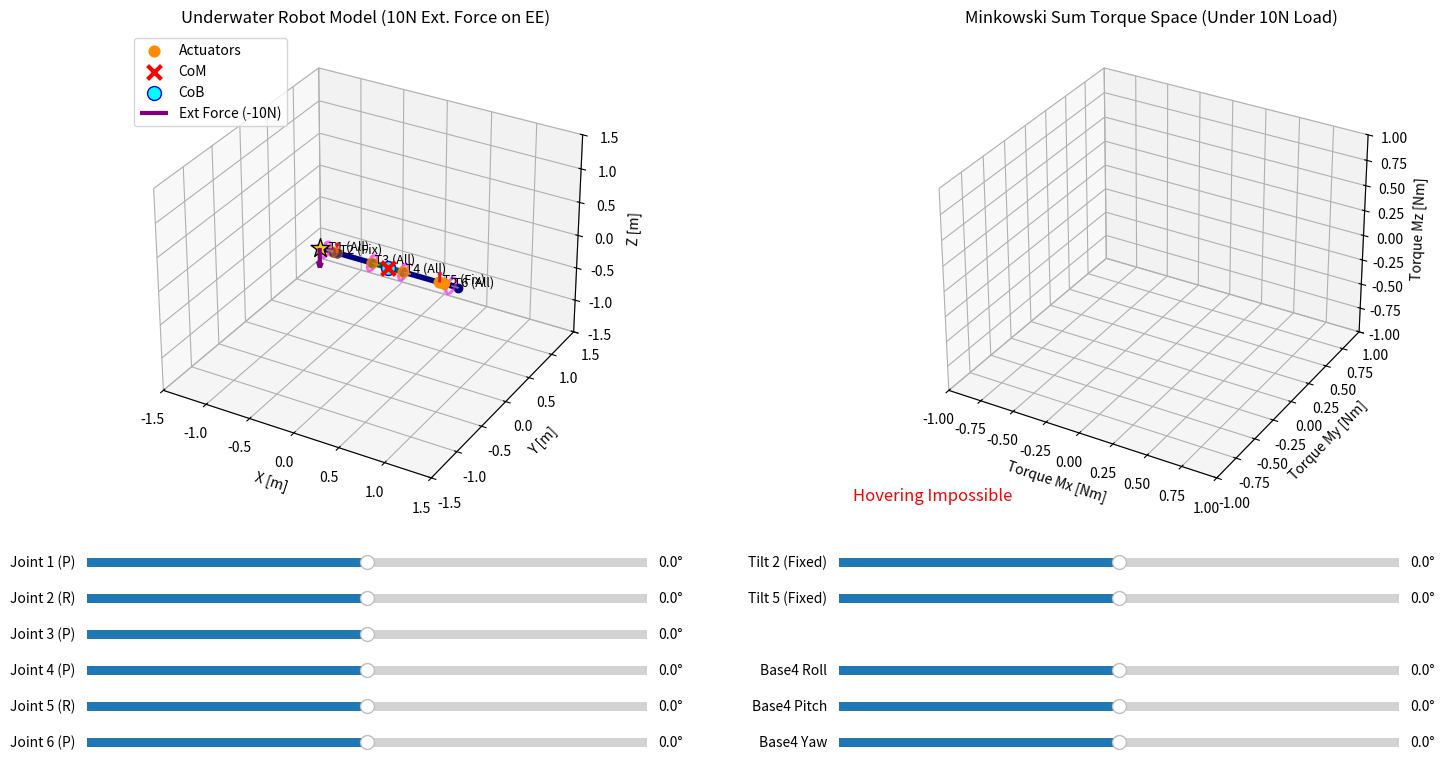

Source code (Python):
import numpy as np
import matplotlib.pyplot as plt
from matplotlib.widgets import Slider
from scipy.spatial import ConvexHull
from scipy.optimize import linprog

# ==========================================
# 1. 物理パラメータ・構成設定
# ==========================================
# 7リンクのパラメータ: 長さ[m], 質量[kg], 体積[m^3]
link_lengths = [0.15, 0.05, 0.40, 0.35, 0.40, 0.05, 0.15]
link_masses  = [0.3, 0.3, 0.2, 2.5, 0.3, 0.3, 0.3]
link_volumes = [0.0008, 0.0005, 0.0005, 0.0030, 0.0005, 0.0005, 0.0008] 

# 6関節のパラメータ (順序: P, R, P, P, R, P)
joint_types = ['P', 'R', 'P', 'P', 'R', 'P']
actuator_masses = [0.5, 0.5, 0.5, 0.5, 0.5, 0.5] 
joint_limits = [(-135, 135), (-180, 180), (-90, 90), (-90, 90), (-180, 180), (-135, 135)] 

# スラスターパラメータ (6個)
max_thrust = 15.0   # 各スラスターの最大推力 [N]
sigma = 0.0036      # ドラグモーメント係数
thruster_directions = [1, -1, 1, -1, 1, -1] 

# 各スラスターの属するリンク
# 0: Link1, 1: Link2, 2: Link3, 3: Link4, 4: Link5, 5: Link6, 6: Link7
belonging_links = [0, 2, 2, 4, 4, 6] 

# 環境定数
rho_water = 1000.0  
g_const = 9.81      

# 回転行列
def rot_y(rad):
    c, s = np.cos(rad), np.sin(rad)
    return np.array([[c, 0, s], [0, 1, 0], [-s, 0, c]])

def rot_z(rad):
    c, s = np.cos(rad), np.sin(rad)
    return np.array([[c, -s, 0], [s, c, 0], [0, 0, 1]])

def rot_x(rad):
    c, s = np.cos(rad), np.sin(rad)
    return np.array([[1, 0, 0], [0, c, -s], [0, s, c]])

def rot_rpy(r, p, y):
    return rot_z(y) @ rot_y(p) @ rot_x(r)

# ==========================================
# 2. 運動学 & 物理特性計算コア
# ==========================================
def update_kinematics(joint_angles, base_rpy):
    tmp_link_frames = []
    tmp_joint_positions = []
    tmp_link_centers = []
    
    R = np.eye(3)
    P = np.array([0.0, 0.0, 0.0])
    
    for i in range(7):
        tmp_link_frames.append((R.copy(), P.copy()))
        P_center = P + R @ np.array([link_lengths[i]/2.0, 0, 0])
        tmp_link_centers.append(P_center)
        
        if i < 6:
            P_joint = P + R @ np.array([link_lengths[i], 0, 0])
            tmp_joint_positions.append(P_joint)
            
            theta = joint_angles[i]
            if joint_types[i] == 'P': R_j = rot_y(theta)
            elif joint_types[i] == 'R': R_j = rot_x(theta)
            else: R_j = rot_z(theta)
            R = R @ R_j
            P = P_joint.copy()
            
    R_link4_tmp, P_link4_tmp = tmp_link_frames[3]
    R_base_desired = rot_rpy(base_rpy[0], base_rpy[1], base_rpy[2])
    
    R_global = R_base_desired @ R_link4_tmp.T
    P_global = - R_global @ P_link4_tmp
    
    link_frames = []
    link_centers = []
    joint_positions = []
    
    for i in range(7):
        R_orig, P_orig = tmp_link_frames[i]
        R_new = R_global @ R_orig
        P_new = P_global + R_global @ P_orig
        link_frames.append((R_new, P_new))
        link_centers.append(P_global + R_global @ tmp_link_centers[i])
        
    for i in range(6):
        joint_positions.append(P_global + R_global @ tmp_joint_positions[i])

    total_mass = sum(link_masses) + sum(actuator_masses)
    com_num = np.zeros(3)
    for i in range(7): com_num += link_masses[i] * link_centers[i]
    for j in range(6): com_num += actuator_masses[j] * joint_positions[j]
    r_CoM = com_num / total_mass
    
    total_volume = sum(link_volumes)
    cob_num = np.zeros(3)
    for i in range(7): cob_num += link_volumes[i] * link_centers[i]
    r_CoB = cob_num / total_volume
    
    F_g = np.array([0, 0, -total_mass * g_const])
    F_b = np.array([0, 0, rho_water * g_const * total_volume])
    tau_b = np.cross(r_CoB - r_CoM, F_b)
    
    # ★ 変更点：片方のエンドエフェクタ（Link1始端）に外力を適用
    P_ee = link_frames[0][1]
    F_ext = np.array([0.0, 0.0, -10.0]) # Z軸下向きに10N
    tau_ext = np.cross(P_ee - r_CoM, F_ext) # 重心回りの外力モーメント
    
    # 環境負荷全体（重力 + 浮力 + 外力）を合成
    W_env = np.concatenate([F_g + F_b + F_ext, tau_b + tau_ext])
    
    # スラスターのローカル位置
    thruster_positions = []
    loc_positions = [
        np.array([link_lengths[0]/2.0, 0, 0]),  # T1: Link1 中央
        np.array([0, 0, 0]),                    # T2: Link3 始端 (Link2側)
        np.array([link_lengths[2], 0, 0]),      # T3: Link3 終端 (Link4側)
        np.array([0, 0, 0]),                    # T4: Link5 始端 (Link4側)
        np.array([link_lengths[4], 0, 0]),      # T5: Link5 終端 (Link6側)
        np.array([link_lengths[6]/2.0, 0, 0])   # T6: Link7 中央
    ]
    
    for k in range(6):
        l_idx = belonging_links[k]
        R_l, P_l = link_frames[l_idx]
        thruster_positions.append(P_l + R_l @ loc_positions[k])
        
    return link_frames, joint_positions, r_CoM, r_CoB, W_env, np.array(thruster_positions), P_ee

def compute_torque_space(r_CoM, link_frames, thr_pos, t2_angle, t5_angle, W_env):
    num_divs = 12
    var_tilt_k = [0, 2, 3, 5] 
    
    num_vars = len(var_tilt_k) * num_divs + 2 
    A_eq = np.zeros((3, num_vars))
    M_matrix = np.zeros((3, num_vars))
    A_ub = np.zeros((len(var_tilt_k), num_vars))
    b_ub = np.ones(len(var_tilt_k))
    bounds = []
    
    var_idx = 0
    ub_idx = 0
    
    for k in range(6):
        l_idx = belonging_links[k]
        R_l, _ = link_frames[l_idx]
        p_vec = thr_pos[k] - r_CoM
        
        if k in var_tilt_k:
            # 任意の角度（全組み合わせの凸包表現）
            for i in range(num_divs):
                phi = 2 * np.pi * i / num_divs
                n_local = np.array([0, -np.sin(phi), np.cos(phi)])
                n_global = R_l @ n_local
                
                F_vec = max_thrust * n_global
                M_vec = np.cross(p_vec, F_vec) + sigma * thruster_directions[k] * F_vec
                
                A_eq[:, var_idx] = F_vec
                M_matrix[:, var_idx] = M_vec
                A_ub[ub_idx, var_idx] = 1.0 # 係数の和制約
                bounds.append((0, 1.0))
                var_idx += 1
            ub_idx += 1
        else:
            # 固定チルト（T2, T5）
            tilt = t2_angle if k == 1 else t5_angle
            n_local = rot_x(tilt) @ np.array([0, 0, 1])
            n_global = R_l @ n_local
            
            F_unit = n_global
            M_unit = np.cross(p_vec, F_unit) + sigma * thruster_directions[k] * F_unit
            
            A_eq[:, var_idx] = F_unit
            M_matrix[:, var_idx] = M_unit
            bounds.append((-max_thrust, max_thrust)) # 両方向推力
            var_idx += 1
            
    b_eq = -W_env[:3]
    tau_env = W_env[3:]
    
    # 空間のサンプリング
    n_phi, n_theta = 14, 7
    phi_vals = np.linspace(0, 2*np.pi, n_phi)
    theta_vals = np.linspace(-np.pi/2, np.pi/2, n_theta)
    torque_points = []
    
    for phi in phi_vals:
        for theta in theta_vals:
            n_tau = np.array([np.cos(theta)*np.cos(phi), np.cos(theta)*np.sin(phi), np.sin(theta)])
            c = - M_matrix.T @ n_tau
            
            res = linprog(c, A_eq=A_eq, b_eq=b_eq, A_ub=A_ub, b_ub=b_ub, bounds=bounds, method='highs')
            if res.success:
                M_net = M_matrix @ res.x + tau_env
                torque_points.append(M_net)
                
    if len(torque_points) < 4: return None
    torque_points = np.unique(np.round(torque_points, 5), axis=0)
    if len(torque_points) < 4: return None
    
    try:
        return ConvexHull(torque_points)
    except:
        return None

# ==========================================
# 3. GUI & 可視化システム
# ==========================================
fig = plt.figure(figsize=(16, 9))
plt.subplots_adjust(bottom=0.35, left=0.05, right=0.95, wspace=0.2)

ax_robot = fig.add_subplot(121, projection='3d')
ax_torque = fig.add_subplot(122, projection='3d')

# スライダーの配置
sliders_j = []
for i in range(6):
    ax_sj = plt.axes([0.08, 0.28 - i*0.04, 0.35, 0.02])
    lim = joint_limits[i]
    sliders_j.append(Slider(ax_sj, f'Joint {i+1} ({joint_types[i]})', lim[0], lim[1], valinit=0.0, valfmt='%1.1f°'))
    
# 右側のスライダー (固定チルト T2 と T5 + ベース姿勢)
ax_t2 = plt.axes([0.55, 0.28, 0.35, 0.02])
slider_t2 = Slider(ax_t2, 'Tilt 2 (Fixed)', -180.0, 180.0, valinit=0.0, valfmt='%1.1f°')
ax_t5 = plt.axes([0.55, 0.24, 0.35, 0.02])
slider_t5 = Slider(ax_t5, 'Tilt 5 (Fixed)', -180.0, 180.0, valinit=0.0, valfmt='%1.1f°')

ax_r = plt.axes([0.55, 0.16, 0.35, 0.02])
slider_roll = Slider(ax_r, 'Base4 Roll', -180.0, 180.0, valinit=0.0, valfmt='%1.1f°')
ax_p = plt.axes([0.55, 0.12, 0.35, 0.02])
slider_pitch = Slider(ax_p, 'Base4 Pitch', -180.0, 180.0, valinit=0.0, valfmt='%1.1f°')
ax_y = plt.axes([0.55, 0.08, 0.35, 0.02])
slider_yaw = Slider(ax_y, 'Base4 Yaw', -180.0, 180.0, valinit=0.0, valfmt='%1.1f°')

def draw_scene(val=None):
    ax_robot.cla()
    ax_torque.cla()
    
    j_angles = [np.radians(s.val) for s in sliders_j]
    t2_angle = np.radians(slider_t2.val)
    t5_angle = np.radians(slider_t5.val)
    base_rpy = [np.radians(slider_roll.val), np.radians(slider_pitch.val), np.radians(slider_yaw.val)]
    
    link_frames, j_pos, r_CoM, r_CoB, W_env, thr_pos, P_ee = update_kinematics(j_angles, base_rpy)
    hull = compute_torque_space(r_CoM, link_frames, thr_pos, t2_angle, t5_angle, W_env)
    
    # --- 左画面: ロボットモデル ---
    for i in range(7):
        R_l, P_l = link_frames[i]
        P_end = P_l + R_l @ np.array([link_lengths[i], 0, 0])
        color = 'darkgreen' if i == 3 else 'navy'
        ax_robot.plot([P_l[0], P_end[0]], [P_l[1], P_end[1]], [P_l[2], P_end[2]], 'o-', color=color, lw=4, ms=6)
    
    if len(j_pos) > 0:
        j_pos = np.array(j_pos)
        ax_robot.scatter(j_pos[:,0], j_pos[:,1], j_pos[:,2], color='darkorange', s=60, label='Actuators')
        
    ax_robot.scatter(r_CoM[0], r_CoM[1], r_CoM[2], color='red', marker='x', s=100, lw=3, label='CoM')
    ax_robot.scatter(r_CoB[0], r_CoB[1], r_CoB[2], color='cyan', marker='o', s=100, edgecolors='b', label='CoB')
    
    # ★ 変更点：エンドエフェクタ位置の強調と、外力（10N）のベクトルを描画
    ax_robot.scatter(P_ee[0], P_ee[1], P_ee[2], color='gold', marker='*', s=200, edgecolors='black', zorder=5)
    ax_robot.quiver(P_ee[0], P_ee[1], P_ee[2], 0, 0, -0.3, color='purple', lw=3, label='Ext Force (-10N)')

    # スラスターの描画
    var_tilt_k = [0, 2, 3, 5]
    for k in range(6):
        R_l, P_l = link_frames[belonging_links[k]]
        pos = thr_pos[k]
        
        if k in var_tilt_k:
            # 任意の角度に向けるスラスターはピンクの円盤（ディスク）として描画
            circle_pts = []
            for i in range(13):
                phi = 2 * np.pi * i / 12
                n_loc = np.array([0, -np.sin(phi), np.cos(phi)])
                n_glob = R_l @ n_loc
                circle_pts.append(pos + n_glob * 0.1)
            circle_pts = np.array(circle_pts)
            ax_robot.plot(circle_pts[:,0], circle_pts[:,1], circle_pts[:,2], color='magenta', alpha=0.6, lw=2)
            
            x_axis = R_l @ np.array([1, 0, 0])
            ax_robot.quiver(pos[0], pos[1], pos[2], x_axis[0], x_axis[1], x_axis[2], length=0.08, color='gray', lw=1)
            ax_robot.text(pos[0], pos[1], pos[2], f' T{k+1} (All)', color='black', fontsize=9)
        else:
            # 固定スラスター(T2, T5)は赤矢印で描画
            tilt = t2_angle if k == 1 else t5_angle
            n_loc = rot_x(tilt) @ np.array([0, 0, 1])
            n_glob = R_l @ n_loc
            ax_robot.quiver(pos[0], pos[1], pos[2], n_glob[0], n_glob[1], n_glob[2], length=0.15, color='crimson', lw=2)
            ax_robot.text(pos[0], pos[1], pos[2], f' T{k+1} (Fix)', color='black', fontsize=9)
            
    ax_robot.set_title("Underwater Robot Model (10N Ext. Force on EE)")
    ax_robot.set_xlabel("X [m]"), ax_robot.set_ylabel("Y [m]"), ax_robot.set_zlabel("Z [m]")
    ax_robot.set_xlim(-1.5, 1.5), ax_robot.set_ylim(-1.5, 1.5), ax_robot.set_zlim(-1.5, 1.5)
    ax_robot.grid(True)
    ax_robot.legend(loc='upper left')
    
    # --- 右画面: トルク空間 ---
    if hull is not None:
        ax_torque.plot_trisurf(hull.points[:, 0], hull.points[:, 1], hull.points[:, 2],
                               triangles=hull.simplices, alpha=0.4, color='turquoise', edgecolor='teal', linewidth=0.5)
        ax_torque.scatter(hull.points[:, 0], hull.points[:, 1], hull.points[:, 2], s=10, color='darkcyan')
        ax_torque.scatter(0, 0, 0, color='magenta', marker='*', s=150, label='Net Zero Torque')
        ax_torque.legend()
        
        pts = hull.points
        max_range = np.array([pts[:,0].max()-pts[:,0].min(), pts[:,1].max()-pts[:,1].min(), pts[:,2].max()-pts[:,2].min()]).max() / 2.0 + 0.1
        mid_x, mid_y, mid_z = (pts[:,0].max()+pts[:,0].min())*0.5, (pts[:,1].max()+pts[:,1].min())*0.5, (pts[:,2].max()+pts[:,2].min())*0.5
        ax_torque.set_xlim(mid_x - max_range, mid_x + max_range)
        ax_torque.set_ylim(mid_y - max_range, mid_y + max_range)
        ax_torque.set_zlim(mid_z - max_range, mid_z + max_range)
    else:
        ax_torque.text(0.5, 0.5, 0.5, "Hovering Impossible", color='red', ha='center', va='center', fontsize=12, transform=ax_torque.transAxes)
        ax_torque.set_xlim(-1, 1), ax_torque.set_ylim(-1, 1), ax_torque.set_zlim(-1, 1)

    ax_torque.set_title("Minkowski Sum Torque Space (Under 10N Load)")
    ax_torque.set_xlabel("Torque Mx [Nm]"), ax_torque.set_ylabel("Torque My [Nm]"), ax_torque.set_zlabel("Torque Mz [Nm]")
    
    fig.canvas.draw_idle()

for s in sliders_j: s.on_changed(draw_scene)
slider_t2.on_changed(draw_scene)
slider_t5.on_changed(draw_scene)
slider_roll.on_changed(draw_scene)
slider_pitch.on_changed(draw_scene)
slider_yaw.on_changed(draw_scene)

draw_scene()
plt.show()
